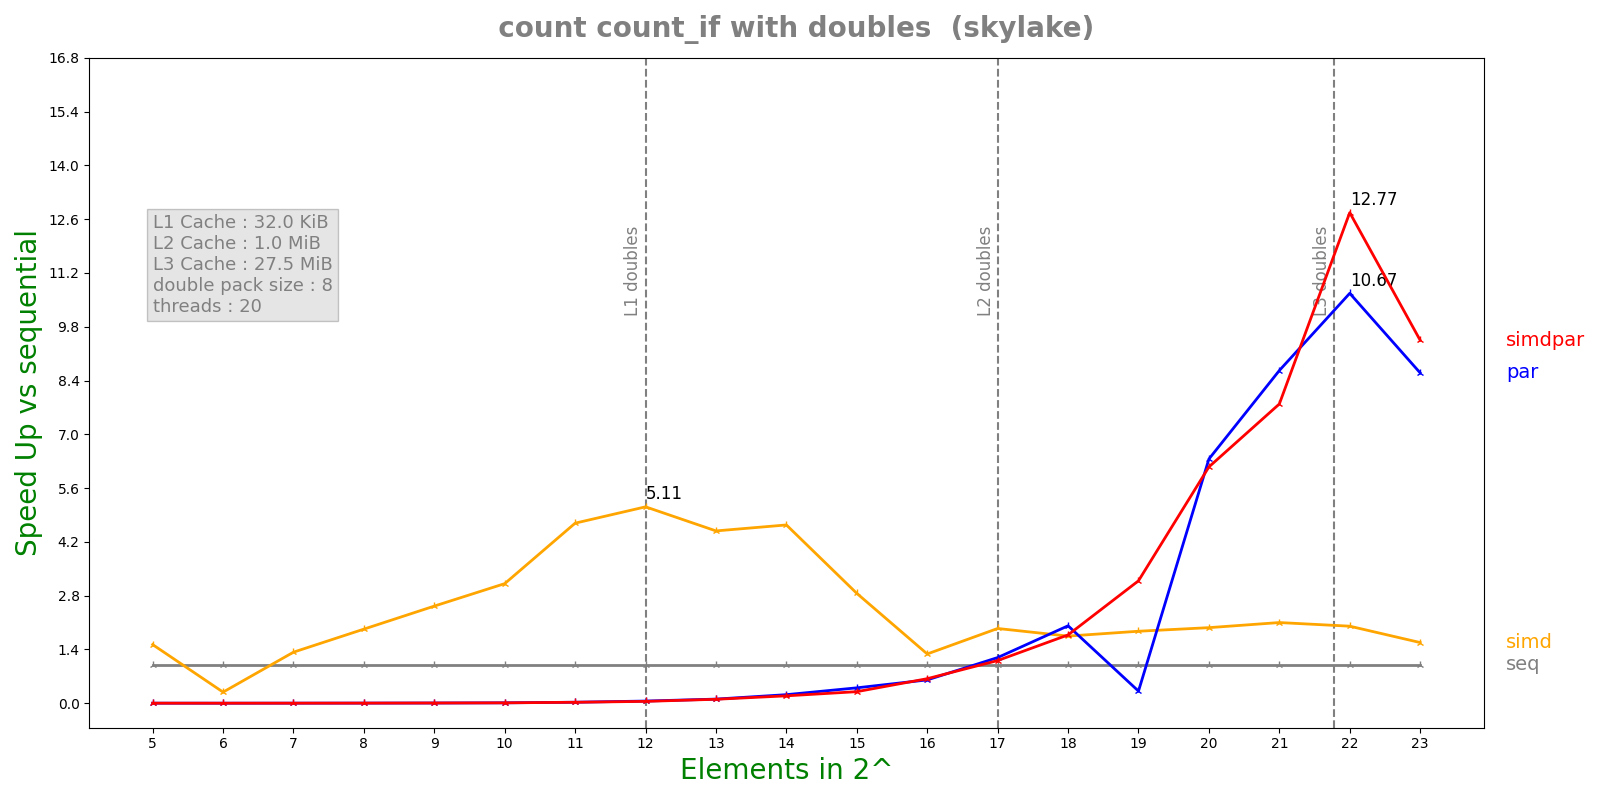

The data file committed next to this chart (first rows):
n, lane, threads, seq, simd, par, simdpar
5, 8, 20, 5.756e-08, 3.77e-08, 3.95624e-05, 3.58565e-05
6, 8, 20, 6.914e-08, 2.3894e-07, 6.39084e-05, 6.33299e-05
7, 8, 20, 1.1514e-07, 8.662e-08, 6.17098e-05, 6.2702e-05
8, 8, 20, 2.0266e-07, 1.0504e-07, 6.248e-05, 6.30335e-05
9, 8, 20, 3.6288e-07, 1.435e-07, 6.32538e-05, 5.96803e-05
10, 8, 20, 7.0044e-07, 2.2496e-07, 6.456e-05, 6.91391e-05
11, 8, 20, 1.64376e-06, 3.5068e-07, 6.26726e-05, 6.55743e-05
12, 8, 20, 3.27696e-06, 6.4096e-07, 5.77138e-05, 6.78127e-05
13, 8, 20, 6.40932e-06, 1.42888e-06, 5.96501e-05, 6.22369e-05
14, 8, 20, 1.28466e-05, 2.76812e-06, 5.75625e-05, 6.66742e-05
15, 8, 20, 2.25302e-05, 7.87825e-06, 5.62057e-05, 7.48255e-05
16, 8, 20, 4.28639e-05, 3.34201e-05, 7.05786e-05, 6.70832e-05
17, 8, 20, 8.73792e-05, 4.49004e-05, 7.35098e-05, 7.86387e-05
18, 8, 20, 0.0001707, 9.76512e-05, 8.46538e-05, 9.5971e-05
19, 8, 20, 0.000327, 0.0001745, 0.001036, 0.0001026
20, 8, 20, 0.0006459, 0.0003283, 0.0001016, 0.000105
21, 8, 20, 0.001369, 0.0006518, 0.0001581, 0.0001757
22, 8, 20, 0.003175, 0.001583, 0.0002975, 0.0002486
23, 8, 20, 0.0067, 0.004241, 0.0007791, 0.000709
